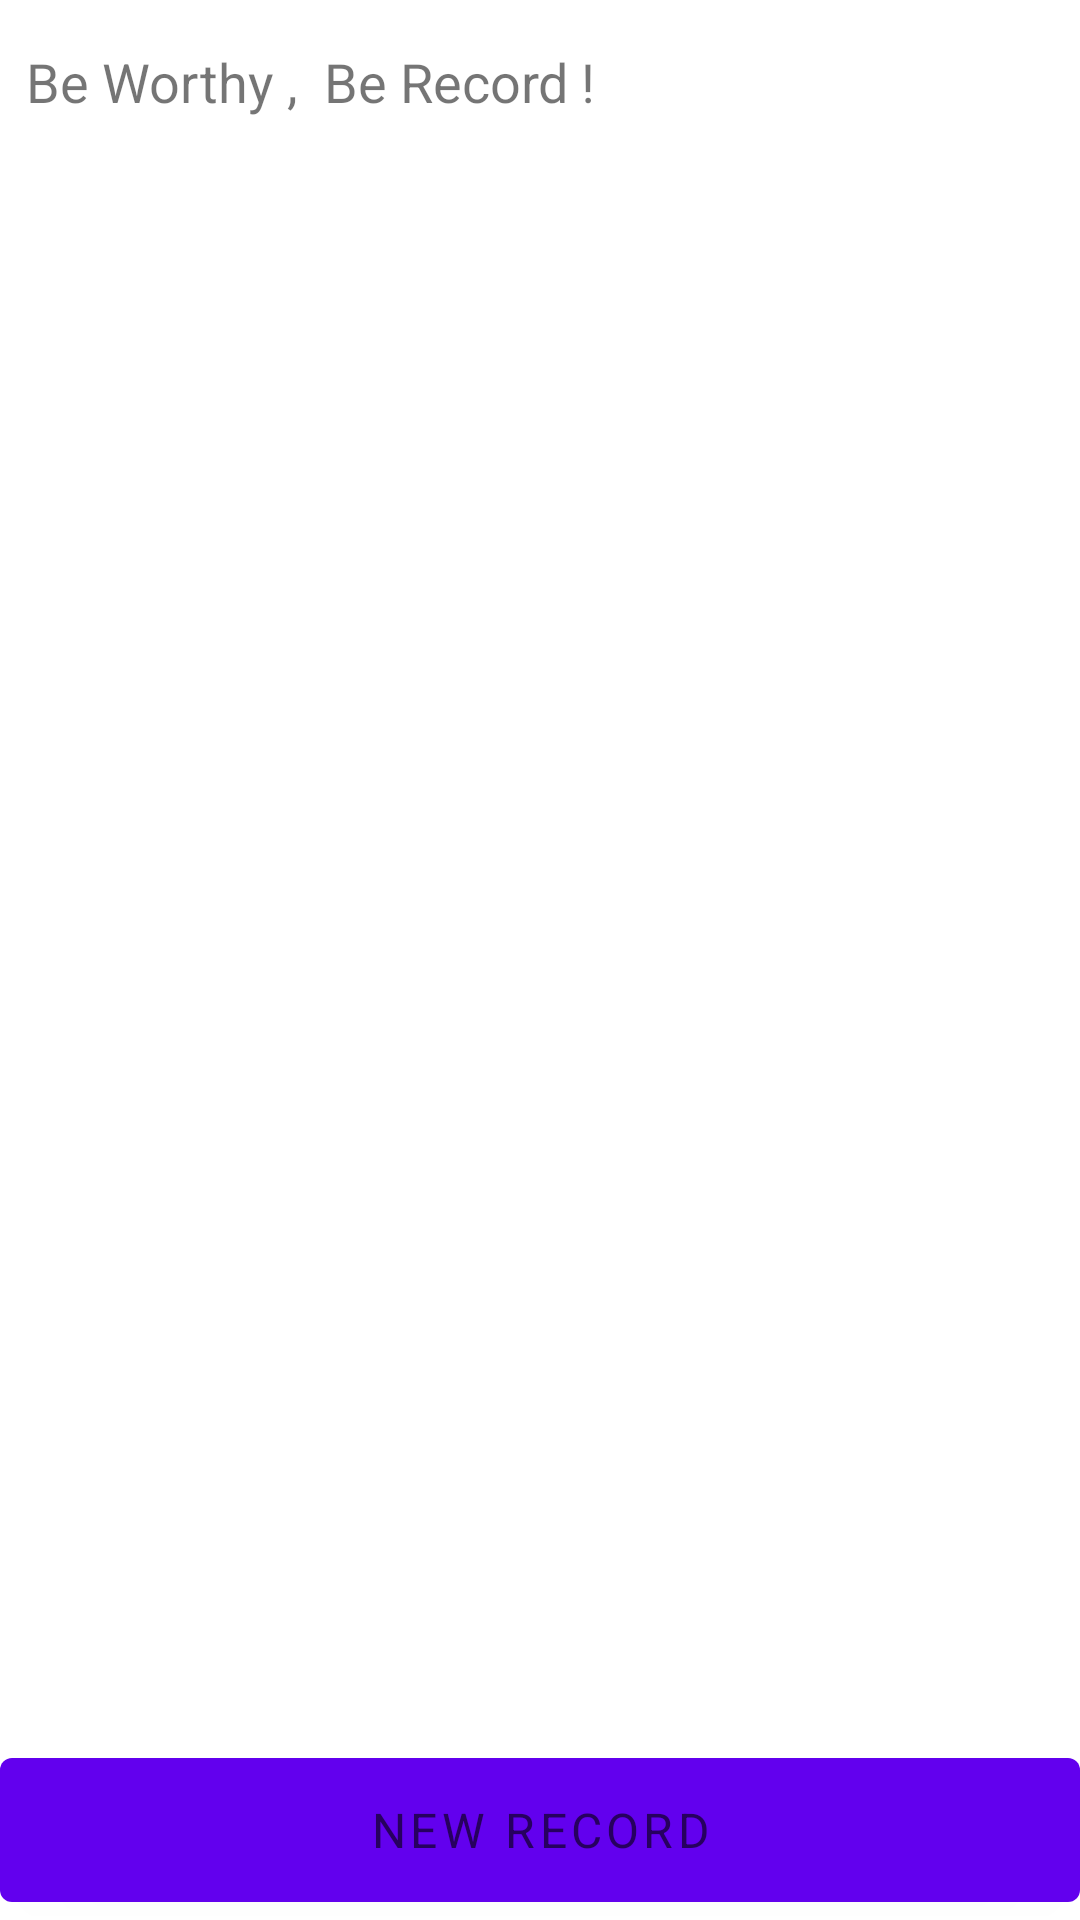

Here is an Android app screen rendered from its layout file. Give the layout XML and the strings, colors and styles it references.
<!-- AndroidManifest.xml: fallback theme Theme.MaterialComponents.DayNight.NoActionBar -->
<!-- res/layout/main.xml -->
<?xml version="1.0" encoding="utf-8"?>
<RelativeLayout xmlns:android="http://schemas.android.com/apk/res/android"
    android:layout_width="match_parent"
    android:layout_height="match_parent" >

	<TextView
		android:id="@+id/tt"
        android:layout_width="fill_parent"
        android:layout_height="15dip" />

    <TextView 
        android:id="@+id/textView"
        android:layout_below="@+id/tt"
        android:layout_width="fill_parent"
        android:layout_height="wrap_content"
        android:textSize="18dip"
        android:text="@string/hello"/>

    <Button
        android:id="@+id/main_but_new"
        style="@android:style/TextAppearance.DeviceDefault.Widget.ActionMode.Subtitle"
        android:layout_width="fill_parent"
        android:layout_height="60dip"
        android:layout_alignParentBottom="true"
        android:text="@string/main_but_new" />

    <ListView
        android:id="@+id/mainListView"
        android:layout_width="fill_parent"
        android:layout_height="wrap_content"
        android:layout_above="@+id/main_but_new"
        android:layout_below="@+id/textView" />

</RelativeLayout>
<!-- resources referenced by this layout -->
<resources>
  <string name="hello">"  Be Worthy ,  Be Record !"</string>
  <string name="main_but_new">New record</string>
</resources>
